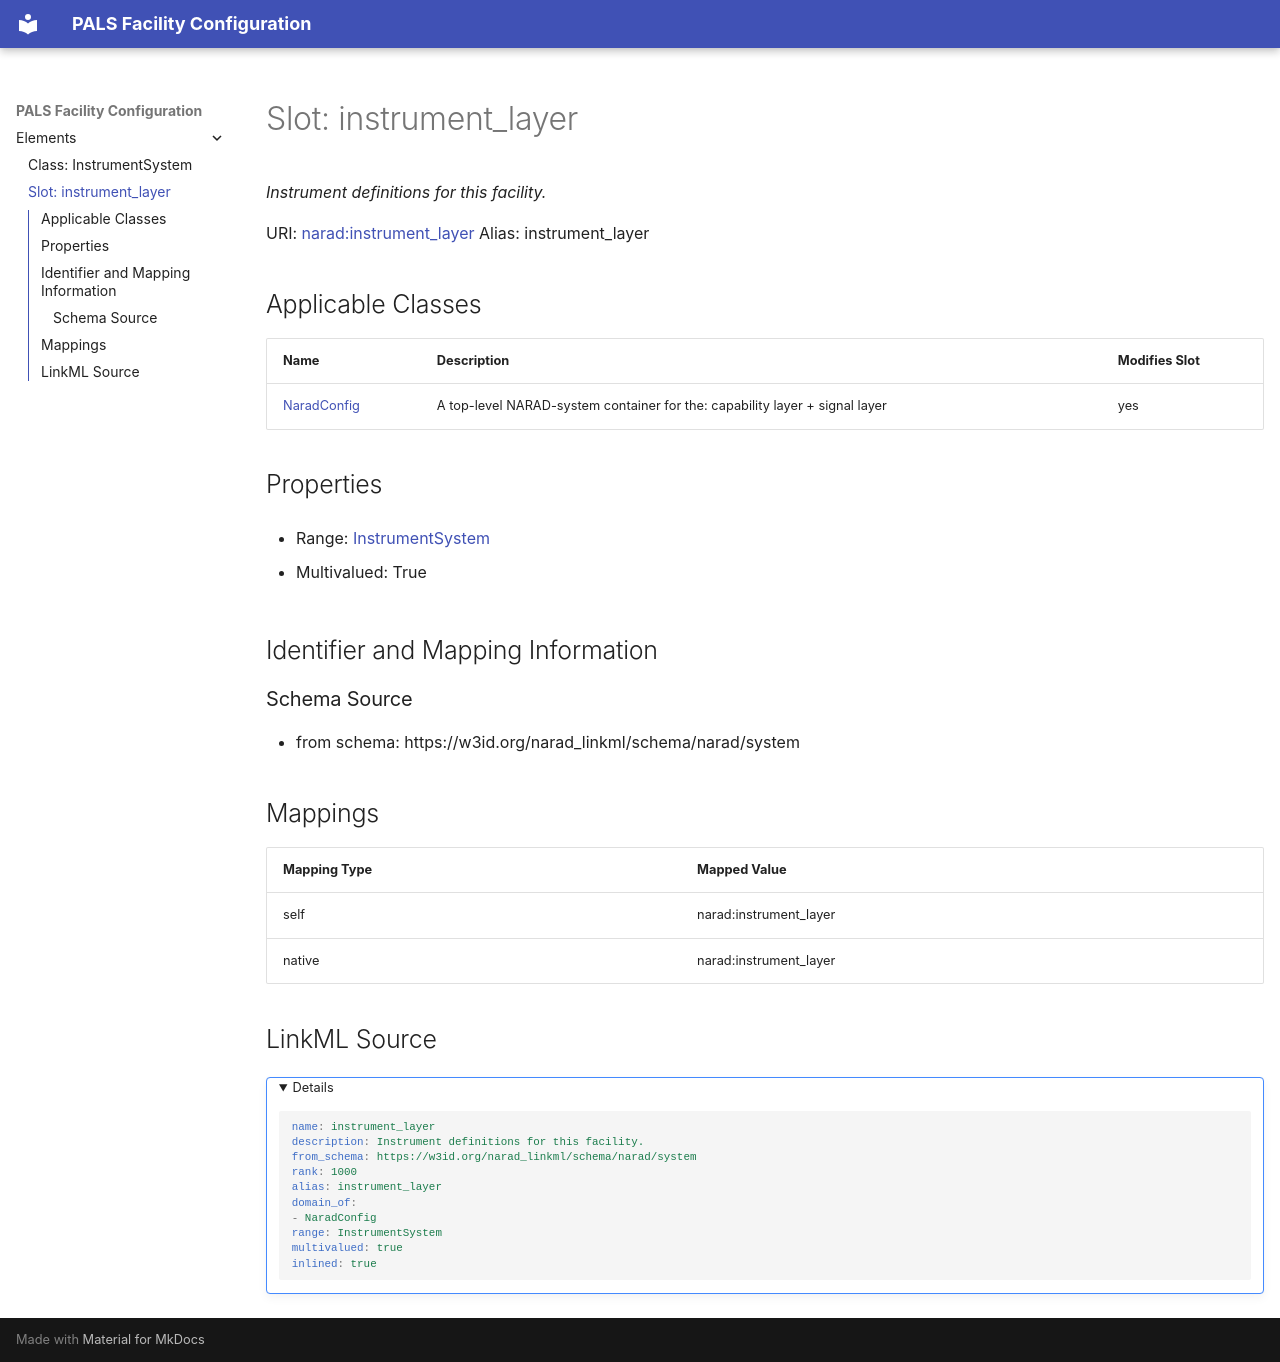

repository: pals-project/pals-facility-config · page: elements/instrument_layer/index.html · generator: mkdocs



# Slot: instrument_layer 


_Instrument definitions for this facility._





URI: [narad:instrument_layer](https://w3id.org/narad_linkml/schema/narad/instrument_layer)
Alias: instrument_layer

<!-- no inheritance hierarchy -->





## Applicable Classes

| Name | Description | Modifies Slot |
| --- | --- | --- |
| [NaradConfig](NaradConfig.md) | A top-level NARAD-system container for the: capability layer + signal layer |  yes  |






## Properties

* Range: [InstrumentSystem](InstrumentSystem.md)

* Multivalued: True




## Identifier and Mapping Information






### Schema Source


* from schema: https://w3id.org/narad_linkml/schema/narad/system




## Mappings

| Mapping Type | Mapped Value |
| ---  | ---  |
| self | narad:instrument_layer |
| native | narad:instrument_layer |




## LinkML Source

<details>
```yaml
name: instrument_layer
description: Instrument definitions for this facility.
from_schema: https://w3id.org/narad_linkml/schema/narad/system
rank: 1000
alias: instrument_layer
domain_of:
- NaradConfig
range: InstrumentSystem
multivalued: true
inlined: true

```
</details>
